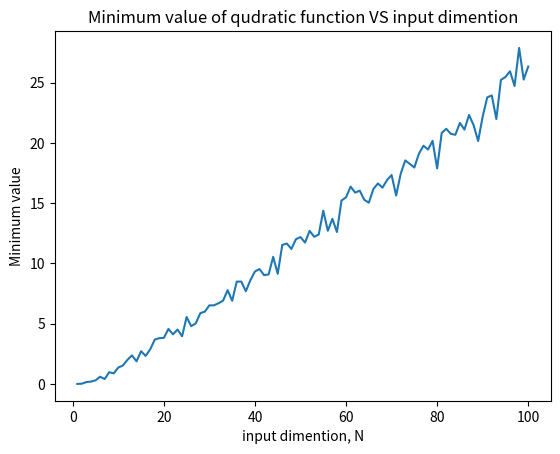

This chart was generated by the following Python code:
import numpy as np
import matplotlib.pyplot as plt

#Создаем квадратичную функцию
def quadratic_func(w):
    return np.dot(w,w)

#Создаем массив диапазонов размерности N от 1 до 100
dimention = np.arange(1,101)

#Массив с минимальными значениями функции
min_val = []

#Количество случайных точек на гиперкубе [-1;1]*...
P=100
for n in dimention:
    # Говорим, что изначально минимальное значение будет в бесконечности
    optimum = float("inf")
    for i in range(P):
        #Генерируем случайные веса (для каждой точки высчитывается значение функции)
        w = np.random.uniform(-1,1,n)
        val = quadratic_func(w)
        if val<optimum:
            optimum = val
    min_val.append(optimum)

#Построение графика минимального значения для каждого N
plt.plot(dimention,min_val)
plt.title("Minimum value of qudratic function VS input dimention")
plt.xlabel("input dimention, N")
plt.ylabel("Minimum value")
plt.show()